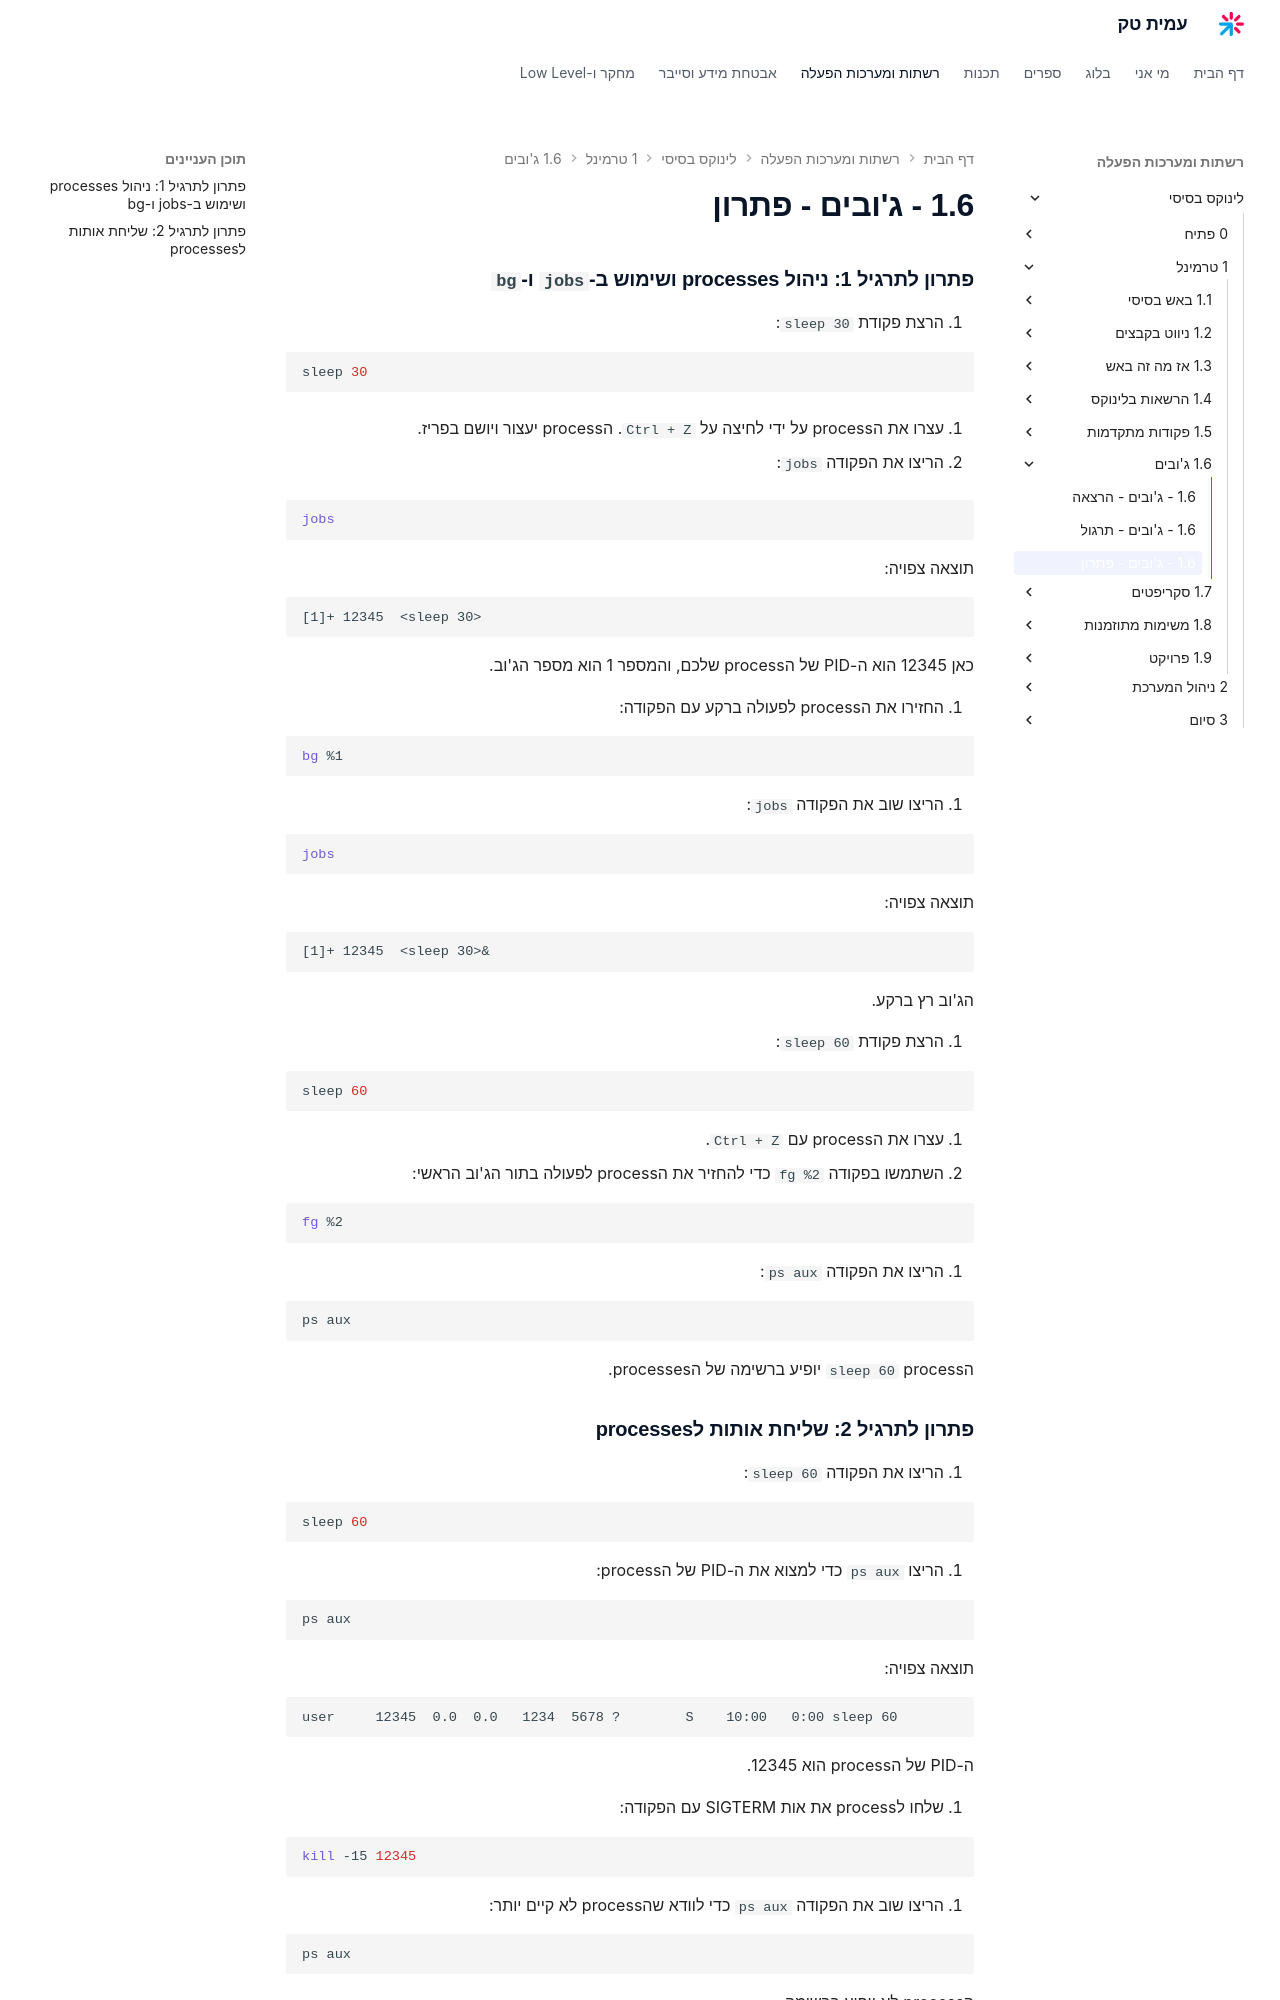

repository: AmitPinchasi/amittech · page: לינוקס-בסיסי/1 - טרמינל/1.6 - ג'ובים/1.6 - ג'ובים - פתרון/index.html · generator: mkdocs

### פתרון לתרגיל 1: ניהול processes ושימוש ב-`jobs` ו-`bg`

1. הרצת פקודת `sleep 30`:

```bash
sleep 30
```

1. עצרו את הprocess על ידי לחיצה על `Ctrl + Z`. הprocess יעצור ויושם בפריז.

2. הריצו את הפקודה `jobs`:

```bash
jobs
```

תוצאה צפויה:

```
[1]+ 12345  <sleep 30>
```

כאן 12345 הוא ה-PID של הprocess שלכם, והמספר 1 הוא מספר הג'וב.

3. החזירו את הprocess לפעולה ברקע עם הפקודה:

```bash
bg %1
```

4. הריצו שוב את הפקודה `jobs`:

```bash
jobs
```

תוצאה צפויה:

```
[1]+ 12345  <sleep 30>&
```

הג'וב רץ ברקע.

2. הרצת פקודת `sleep 60`:

```bash
sleep 60
```

1. עצרו את הprocess עם `Ctrl + Z`.
2. השתמשו בפקודה `fg %2` כדי להחזיר את הprocess לפעולה בתור הג'וב הראשי:

```bash
fg %2
```

3. הריצו את הפקודה `ps aux`:

```bash
ps aux
```

הprocess `sleep 60` יופיע ברשימה של הprocesses.
